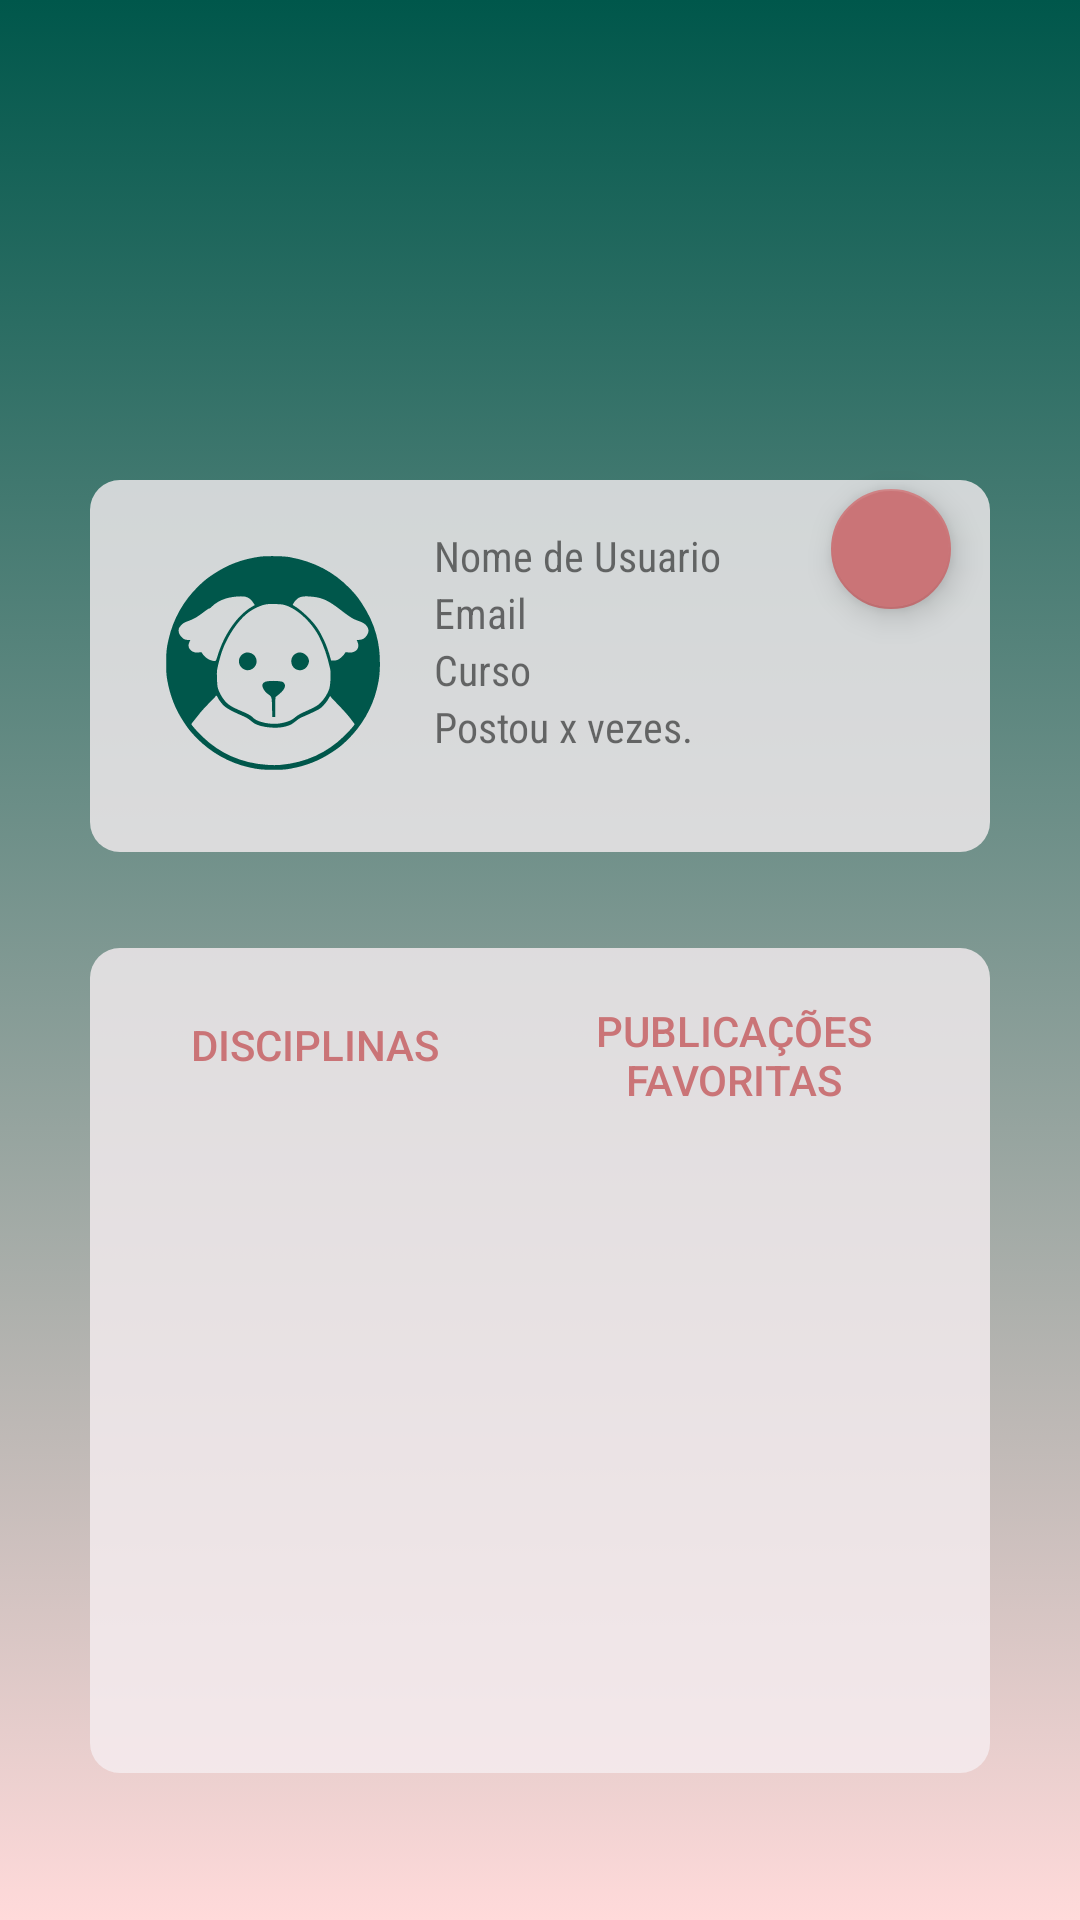

Produce the Android XML layout that renders to this screen, including the resource entries it uses.
<!-- AndroidManifest.xml: application theme AppTheme -->
<!-- res/layout/fragment_perfil.xml -->
<?xml version="1.0" encoding="utf-8"?>
<android.support.constraint.ConstraintLayout xmlns:android="http://schemas.android.com/apk/res/android"
    xmlns:app="http://schemas.android.com/apk/res-auto"
    xmlns:tools="http://schemas.android.com/tools"
    android:id="@+id/frameLayout2"
    android:layout_width="match_parent"
    android:layout_height="match_parent"
    android:background="@drawable/gradient_background"
    tools:context=".PerfilFragment">

    

    <View
        android:id="@+id/view"

        android:layout_width="300dp"
        android:layout_height="124dp"
        android:layout_marginStart="16dp"
        android:layout_marginTop="8dp"
        android:layout_marginEnd="16dp"
        android:layout_marginBottom="356dp"
        android:alpha="0.80"
        android:background="@drawable/shape_bg"
        app:layout_constraintBottom_toBottomOf="parent"
        app:layout_constraintEnd_toEndOf="parent"
        app:layout_constraintStart_toStartOf="parent"
        app:layout_constraintTop_toTopOf="parent"
        app:layout_constraintVertical_bias="1.0" />

    <ImageView
        android:id="@+id/iv_perfil"
        android:layout_width="80dp"
        android:layout_height="80dp"
        app:layout_constraintBottom_toBottomOf="@+id/view"
        app:layout_constraintEnd_toEndOf="@+id/view"
        app:layout_constraintHorizontal_bias="0.095"
        app:layout_constraintStart_toStartOf="@+id/view"
        app:layout_constraintTop_toTopOf="@+id/view"
        app:layout_constraintVertical_bias="0.48"
        android:background="@drawable/ic_dog_perfil" />

    <LinearLayout
        android:layout_width="172dp"
        android:layout_height="93dp"
        android:layout_marginStart="8dp"
        android:layout_marginEnd="8dp"
        android:orientation="vertical"
        app:layout_constraintBottom_toBottomOf="@+id/view"
        app:layout_constraintEnd_toEndOf="@+id/view"
        app:layout_constraintStart_toEndOf="@+id/iv_perfil"
        app:layout_constraintTop_toTopOf="@+id/view">

        <TextView
            android:id="@+id/tv_nome_usuario"
            android:layout_width="wrap_content"
            android:layout_height="wrap_content"
            android:fontFamily="sans-serif-condensed"
            android:text="Nome de Usuario"
            tools:layout_editor_absoluteX="151dp"
            tools:layout_editor_absoluteY="86dp" />

        <TextView
            android:id="@+id/tv_email"
            android:layout_width="match_parent"
            android:layout_height="wrap_content"
            android:fontFamily="sans-serif-condensed"
            android:text="Email" />

        <TextView
            android:id="@+id/tv_curso"
            android:layout_width="match_parent"
            android:layout_height="wrap_content"
            android:fontFamily="sans-serif-condensed"
            android:text="Curso" />

        <TextView
            android:id="@+id/tv_numero_postagens"
            android:layout_width="match_parent"
            android:layout_height="wrap_content"
            android:fontFamily="sans-serif-condensed"
            android:text="Postou x vezes." />
    </LinearLayout>

    <View
        android:id="@+id/view2"

        android:layout_width="300dp"
        android:layout_height="275dp"
        android:layout_marginStart="16dp"
        android:layout_marginTop="32dp"
        android:layout_marginEnd="16dp"
        android:layout_marginBottom="8dp"
        android:alpha="0.80"
        android:background="@drawable/shape_bg"
        app:layout_constraintBottom_toBottomOf="parent"
        app:layout_constraintEnd_toEndOf="parent"
        app:layout_constraintStart_toStartOf="parent"
        app:layout_constraintTop_toBottomOf="@+id/view"
        app:layout_constraintVertical_bias="0.0" />

    <ListView
        android:id="@+id/lv_postagens"
        android:layout_width="259dp"
        android:layout_height="191dp"
        app:layout_constraintBottom_toBottomOf="@+id/view2"
        app:layout_constraintEnd_toEndOf="@+id/view2"
        app:layout_constraintHorizontal_bias="0.512"
        app:layout_constraintStart_toStartOf="@+id/view2"
        app:layout_constraintTop_toTopOf="@+id/view2"
        app:layout_constraintVertical_bias="0.767" />

    <Button
        android:id="@+id/bt_disciplinas"
        style="@style/Widget.AppCompat.Button.Borderless.Colored"
        android:layout_width="wrap_content"
        android:layout_height="wrap_content"
        android:text="DISCIPLINAS"
        app:layout_constraintBottom_toBottomOf="@+id/view2"
        app:layout_constraintEnd_toEndOf="@+id/view2"
        app:layout_constraintHorizontal_bias="0.113"
        app:layout_constraintStart_toStartOf="@+id/view2"
        app:layout_constraintTop_toTopOf="@+id/view2"
        app:layout_constraintVertical_bias="0.037" />

    <Button
        android:id="@+id/bt_favs"
        style="@style/Widget.AppCompat.Button.Borderless.Colored"
        android:layout_width="124dp"
        android:layout_height="wrap_content"
        android:text="PUBLICAÇÕES FAVORITAS"
        app:layout_constraintBottom_toBottomOf="@+id/view2"
        app:layout_constraintEnd_toEndOf="@+id/view2"
        app:layout_constraintHorizontal_bias="0.865"
        app:layout_constraintStart_toStartOf="@+id/view2"
        app:layout_constraintTop_toTopOf="@+id/view2"
        app:layout_constraintVertical_bias="0.037" />

    <android.support.design.widget.FloatingActionButton
        android:id="@+id/bt_config"
        android:layout_width="40dp"
        android:layout_height="40dp"
        android:layout_marginTop="128dp"
        android:layout_marginBottom="8dp"
        android:padding="5dp"
        android:src="@drawable/ic_editar_usuario"
        app:fabSize="mini"
        app:layout_constraintBottom_toTopOf="@+id/view2"
        app:layout_constraintEnd_toEndOf="@+id/view"
        app:layout_constraintHorizontal_bias="0.95"
        app:layout_constraintStart_toStartOf="@+id/view"
        app:layout_constraintTop_toTopOf="parent"
        app:layout_constraintVertical_bias="0.25"
        app:maxImageSize="20dp" />

</android.support.constraint.ConstraintLayout>
<!-- resources referenced by this layout -->
<resources>
  <!-- drawable gradient_background (drawable) -->
  <?xml version="1.0" encoding="utf-8"?>
  <selector xmlns:android="http://schemas.android.com/apk/res/android">
  
      <item>
          <shape>
              <gradient
                  android:angle="90"
                  android:startColor="#ffdada"
                  android:endColor="#FF00574B"
                  android:type="linear"
                  />
          </shape>
      </item>
  
  </selector>
  <!-- drawable ic_dog_perfil: vector/xml drawable (drawable, 3895 chars, omitted) -->
  <!-- drawable shape_bg (drawable) -->
  <shape xmlns:android="http://schemas.android.com/apk/res/android"
      android:shape="rectangle">
  
      <solid android:color="#f6eef1" />
      <padding
          android:bottom="5dp"
          android:left="5dp"
          android:right="5dp"
          android:top="5dp" />
  
      <corners android:radius="10dp" />
  
  </shape>
  <style name="AppTheme" parent="Theme.AppCompat.Light.NoActionBar">
          
          <item name="colorPrimary">@color/colorPrimary</item>
          <item name="colorPrimaryDark">@color/colorPrimaryDark</item>
          <item name="colorAccent">@color/colorAccent</item>
      </style>
  <color name="colorPrimary">#008577</color>
  <color name="colorPrimaryDark">#00574B</color>
  <color name="colorAccent">#ca7477</color>
</resources>
